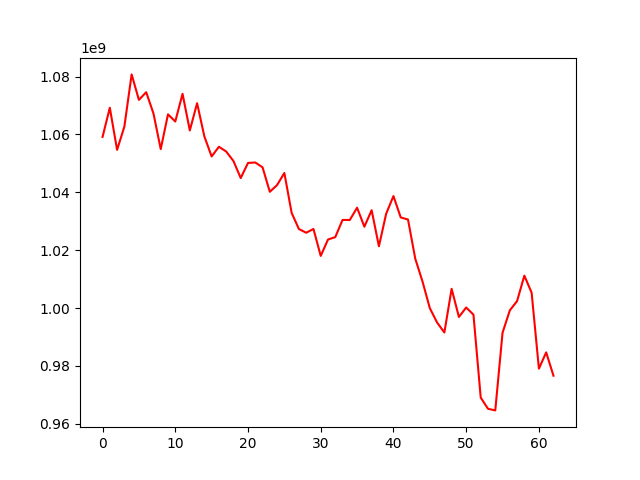

Values plotted in this chart, from the file beside it:
, 0
0, 1059141930
1, 1069209429
2, 1054665959
3, 1062692664
4, 1080736644
5, 1071935019
6, 1074582448
7, 1067267835
8, 1054926112
9, 1066929664
10, 1064457325
11, 1074026968
12, 1061368277
13, 1070790114
14, 1059311462
15, 1052389236
16, 1055731920
17, 1054097624
18, 1050803339
19, 1044925406
20, 1050141808
21, 1050302670
22, 1048641195
23, 1040176836
24, 1042511553
25, 1046679373
26, 1032896724
27, 1027314187
28, 1026030176
29, 1027338441
30, 1018038386
31, 1023694806
32, 1024519269
33, 1030453323
34, 1030440536
35, 1034684531
36, 1028107359
37, 1033815827
38, 1021364700
39, 1032617942
40, 1038702133
41, 1031323880
42, 1030598290
43, 1017058831
44, 1009146719
45, 999984151
46, 995024226
47, 991569731
48, 1006663390
49, 996933813
50, 1000202780
51, 997728605
52, 969073023
53, 965209203
54, 964655145
55, 991489923
56, 999207518
57, 1002440398
58, 1011207210
59, 1005302903
... 3 more rows
